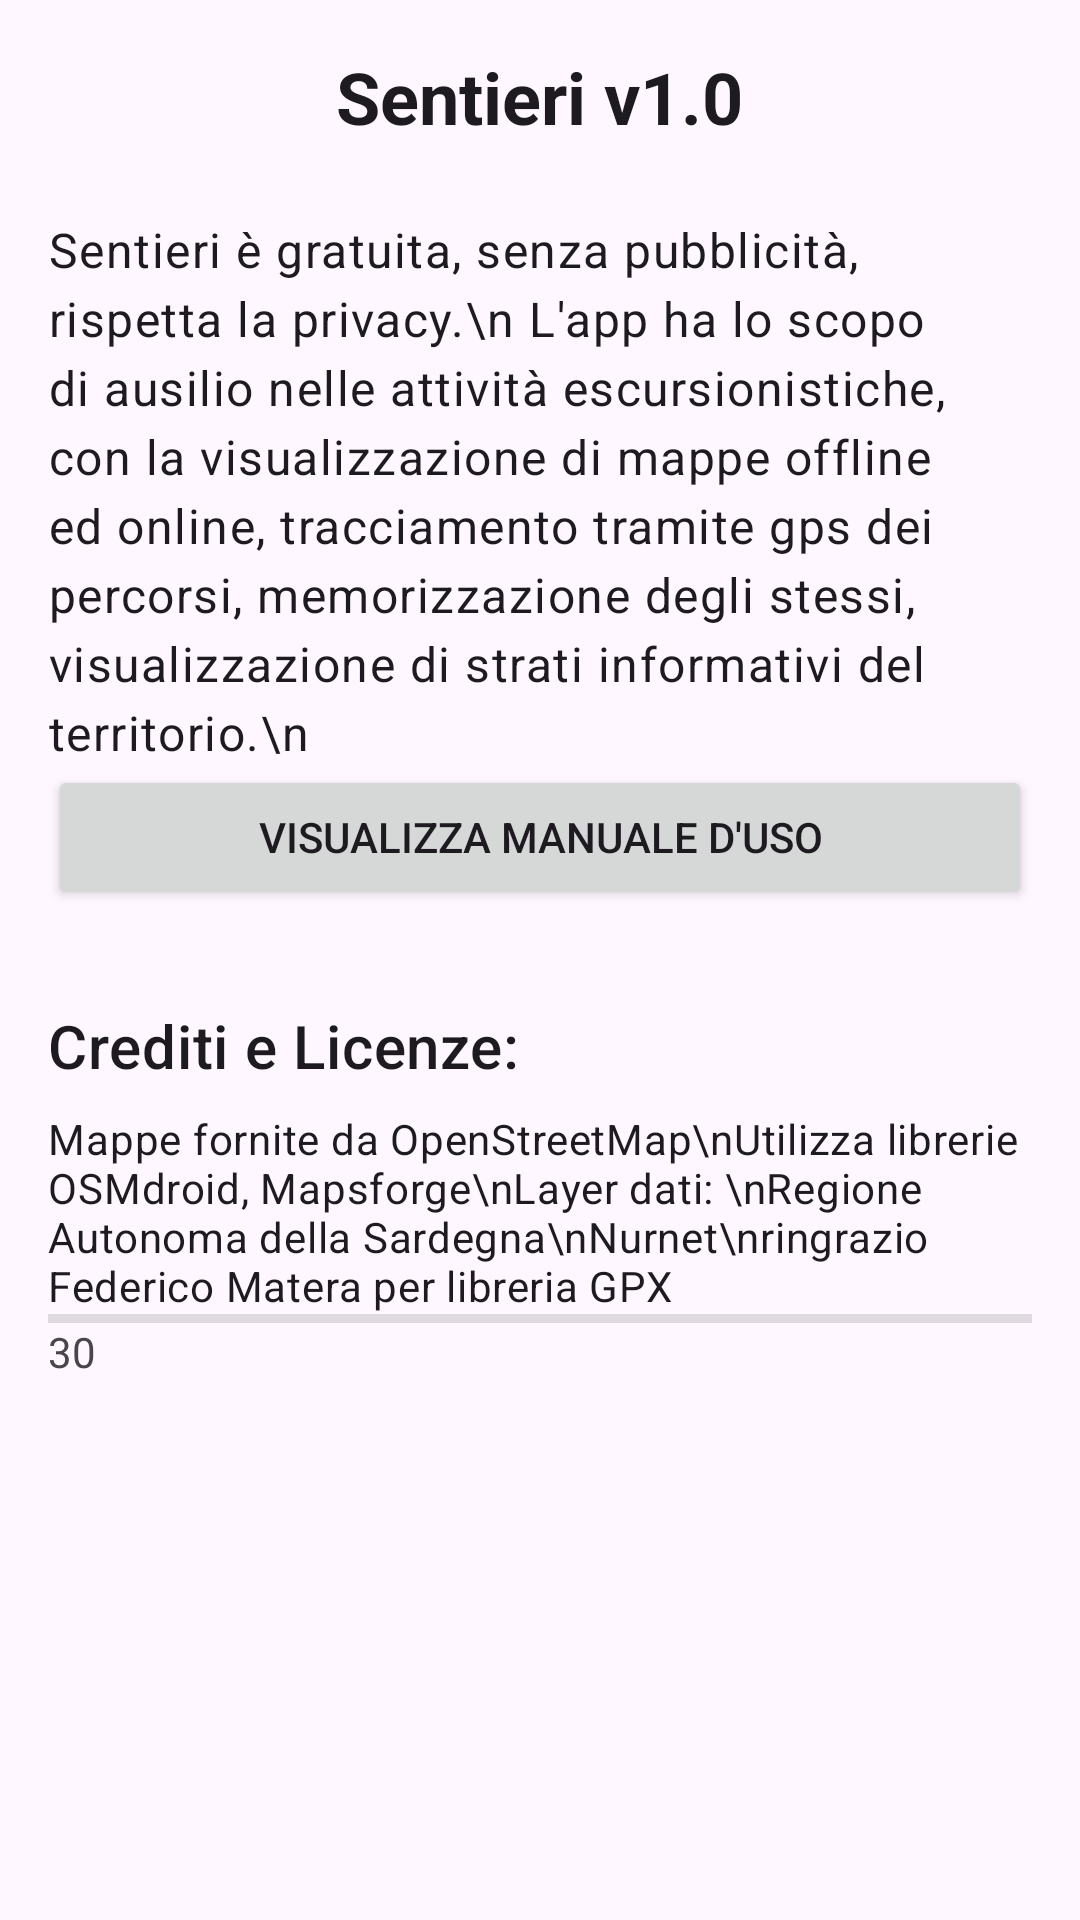

This screen was rendered from an Android layout file. Write that file and the resources it references.
<!-- AndroidManifest.xml: application theme Base.Theme.MyApplication -->
<!-- res/layout/fragment_about.xml -->
<?xml version="1.0" encoding="utf-8"?>
<ScrollView xmlns:android="http://schemas.android.com/apk/res/android"
    xmlns:tools="http://schemas.android.com/tools"
    android:layout_width="match_parent"
    android:layout_height="match_parent"
    tools:context=".AboutFragment">

    <LinearLayout
        android:layout_width="match_parent"
        android:layout_height="wrap_content"
        android:orientation="vertical"
        android:padding="16dp">

        <TextView
            android:id="@+id/tv_app_name_version"
            android:layout_width="wrap_content"
            android:layout_height="wrap_content"
            android:layout_gravity="center_horizontal"
            android:text="Sentieri v1.0"
            android:textAppearance="@style/TextAppearance.MaterialComponents.Headline5"
            android:textStyle="bold" />

        <TextView
            android:id="@+id/tv_about_description"
            android:layout_width="match_parent"
            android:layout_height="wrap_content"
            android:layout_marginTop="24dp"
            android:text="Sentieri è gratuita, senza pubblicità, rispetta la privacy.\n L'app ha lo scopo di ausilio nelle attività escursionistiche, con la visualizzazione di mappe offline ed online, tracciamento tramite gps dei percorsi, memorizzazione degli stessi, visualizzazione di strati informativi del territorio.\n"
            android:textAppearance="@style/TextAppearance.MaterialComponents.Body1"
            android:lineSpacingExtra="4dp"/>

        <Button
            android:id="@+id/btnManuale"
            android:layout_width="match_parent"
            android:layout_height="wrap_content"
            android:text="Visualizza manuale d'uso" />

        <TextView
            android:layout_width="wrap_content"
            android:layout_height="wrap_content"
            android:layout_marginTop="32dp"
            android:text="Crediti e Licenze:"
            android:textAppearance="@style/TextAppearance.MaterialComponents.Headline6" />

        <TextView
            android:id="@+id/tv_credits"
            android:layout_width="match_parent"
            android:layout_height="wrap_content"
            android:layout_marginTop="8dp"
            android:text="Mappe fornite da OpenStreetMap\nUtilizza librerie OSMdroid, Mapsforge\nLayer dati: \nRegione Autonoma della Sardegna\nNurnet\nringrazio Federico Matera per libreria GPX"
            android:textAppearance="@style/TextAppearance.MaterialComponents.Body2" />

        <View
            android:id="@+id/divider3"
            android:layout_width="match_parent"
            android:layout_height="3dp"
            android:background="?android:attr/listDivider" />

        <TextView
            android:id="@+id/tv_VersionCode"
            android:layout_width="match_parent"
            android:layout_height="wrap_content"
            android:text="30" />

    </LinearLayout>
</ScrollView>
<!-- resources referenced by this layout -->
<resources>
  <color name="purple_500">#FF6200EE</color>
  <color name="purple_700">#FF3700B3</color>
  <color name="white">#FFFFFFFF</color>
  <color name="teal_700">#FF018786</color>
  <style name="AlertDialogCustom" parent="Theme.Material3.DayNight.Dialog.Alert">
          <item name="android:windowBackground">@drawable/bg_dialog_rounded</item>
          <item name="android:windowTitleStyle">@style/AlertDialogTitleStyle</item>
          <item name="android:textColor">?attr/colorOnSurface</item>
          <item name="android:textColorPrimary">?attr/colorOnSurface</item>
          
          <item name="android:windowElevation">8dp</item>
          
          <item name="android:textColorSecondary">?attr/colorOnSurfaceVariant</item>
          
          <item name="buttonBarPositiveButtonStyle">@style/AlertDialogButtonStyle.Positive</item>
          <item name="buttonBarNegativeButtonStyle">@style/AlertDialogButtonStyle</item>
          <item name="buttonBarNeutralButtonStyle">@style/AlertDialogButtonStyle</item>
      </style>
  <style name="MenuTextAppearance" parent="TextAppearance.Material3.BodyMedium">
          <item name="android:textColor">?attr/colorOnSurface</item>
          <item name="android:textColorPrimary">?attr/colorOnSurface</item>
      </style>
  <!-- drawable quattromori_foreground (drawable) -->
  <?xml version="1.0" encoding="utf-8"?>
  
  <vector xmlns:android="http://schemas.android.com/apk/res/android"
      android:width="108dp"
      android:height="108dp"
      android:viewportWidth="108"
      android:viewportHeight="108">
    <group android:scaleX="0.46"
        android:scaleY="0.46"
        android:translateX="29.16"
        android:translateY="29.16">
      <group android:translateY="145.33594">
      </group>
    </group>
  </vector>
  <!-- drawable bg_dialog_rounded (drawable) -->
  <?xml version="1.0" encoding="utf-8"?>
  <shape xmlns:android="http://schemas.android.com/apk/res/android"
      android:shape="rectangle">
      <solid android:color="?attr/colorSurface" />
      <corners android:radius="24dp" />
      <stroke
          android:width="2dp"
          android:color="?attr/colorPrimary" />
  </shape>
  <style name="AlertDialogTitleStyle" parent="@android:style/TextAppearance.Holo.DialogWindowTitle">
          <item name="android:textColor">?attr/colorPrimary</item>
      </style>
  <style name="AlertDialogButtonStyle.Positive" parent="AlertDialogButtonStyle">
          <item name="android:textColor">?attr/colorError</item>
      </style>
  <style name="AlertDialogButtonStyle" parent="Widget.Material3.Button.OutlinedButton">
          
          <item name="android:textColor">?attr/colorPrimary</item>
          <item name="android:textStyle">bold</item>
          <item name="android:textSize">16sp</item>
          <item name="strokeColor">?attr/colorPrimary</item>
      </style>
</resources>
